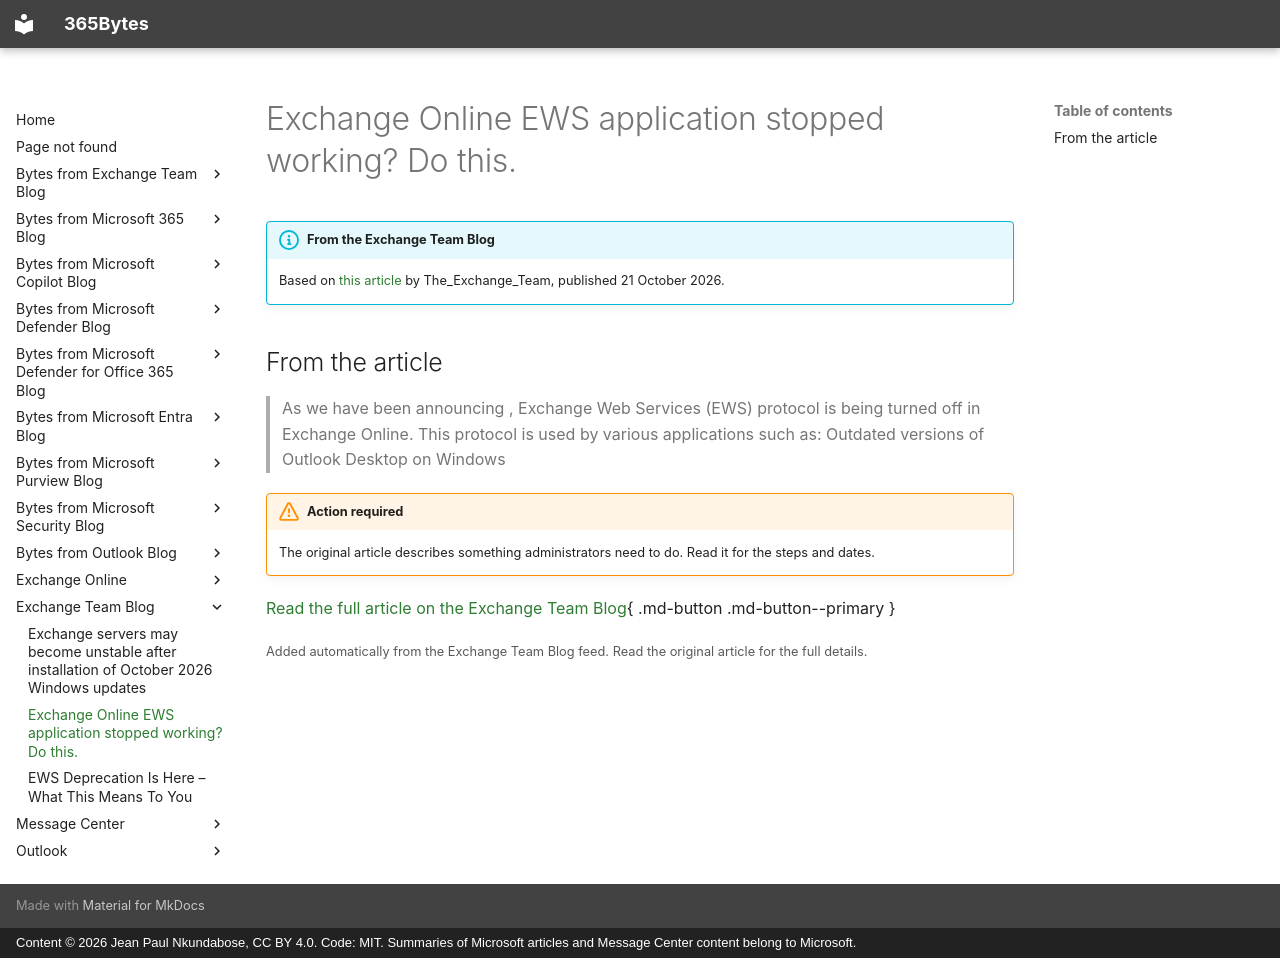

repository: jeanpaulnk/365Bytes · page: Exchange-Team-Blog/2026-10-21-exchange-online-ews-application-stopped-working-do-this/index.html · generator: mkdocs · copyright: Content © 2026 Jean Paul Nkundabose, CC BY 4.0. Code: MIT. Summaries of Microsoft articles and Message Center content belong to Microsoft.

---
title: "Exchange Online EWS application stopped working? Do this."
description: "As we have been announcing , Exchange Web Services (EWS) protocol is being turned off in Exchange Online. This protocol is used by various applications such as: Outdated versions of Outlook Desktop on Windows"
date: 2026-10-21
category: "Known issue"
source: "https://techcommunity.microsoft.com/t5/exchange-team-blog/exchange-online-ews-application-stopped-working-do-this/ba-p/4566215"
---

# Exchange Online EWS application stopped working? Do this.

!!! info "From the Exchange Team Blog"
    Based on [this article](https://techcommunity.microsoft.com/t5/exchange-team-blog/exchange-online-ews-application-stopped-working-do-this/ba-p/4566215) by The_Exchange_Team, published 21 October 2026.

## From the article

> As we have been announcing , Exchange Web Services (EWS) protocol is being turned off in Exchange Online. This protocol is used by various applications such as: Outdated versions of Outlook Desktop on Windows


!!! warning "Action required"
    The original article describes something administrators need to do. Read it for the steps and dates.

[Read the full article on the Exchange Team Blog](https://techcommunity.microsoft.com/t5/exchange-team-blog/exchange-online-ews-application-stopped-working-do-this/ba-p/4566215){ .md-button .md-button--primary }

<small>Added automatically from the Exchange Team Blog feed. Read the original article for the full details.</small>
